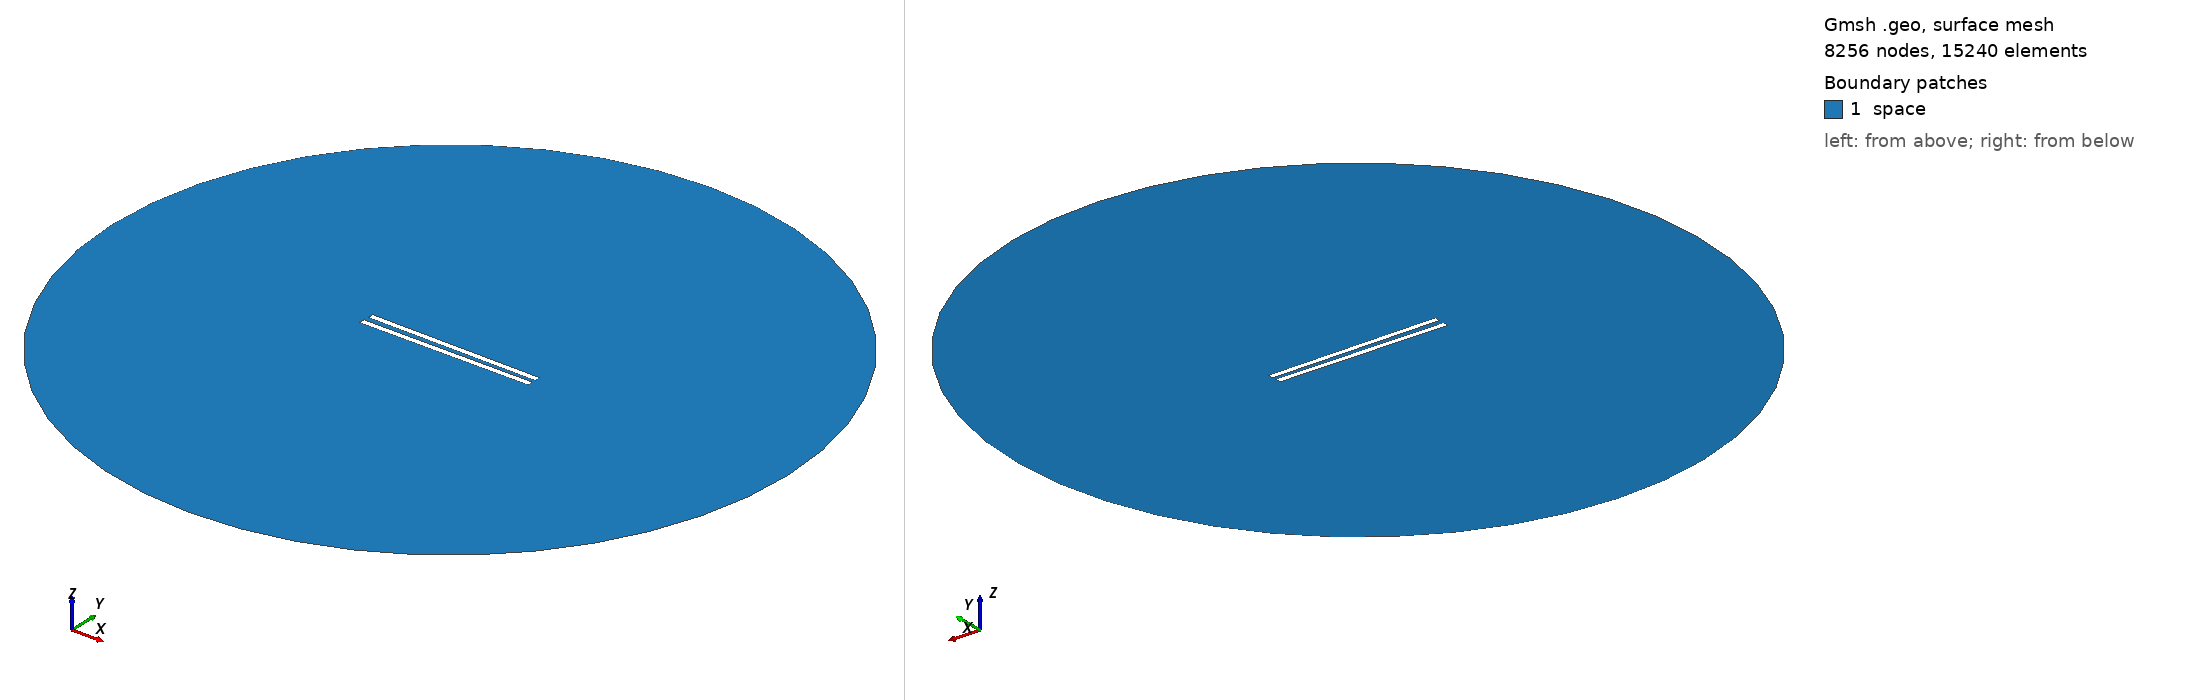

Gmsh geometry script, surface-meshed: 8256 nodes, 15240 surface elements. Boundary patches (legend numbers): 1 space. Left view from above one corner, right view from below the opposite corner. Legend entries are the model's physical surfaces. The drawing asked Gmsh for element sizes between 1% and 20% of the model's largest extent; the script's own settings can give other sizes.

=== 398.geo (drawn) ===
// Set the geometry kernel
SetFactory("OpenCASCADE");

//---------------------------------------
// Rectangles
//---------------------------------------

// Rectangle 1 (top)
Point(1) = {-49.733333333333334, 1.25, 0, 1.0};
Point(2) = {49.733333333333334, 1.25, 0, 1.0};
Point(3) = {49.733333333333334, 4.716666666666667, 0, 1.0};
Point(4) = {-49.733333333333334, 4.716666666666667, 0, 1.0};

Line(1) = {1, 2};
Line(2) = {2, 3};
Line(3) = {3, 4};
Line(4) = {4, 1};

Line Loop(1) = {1, 2, 3, 4};
Plane Surface(1) = {1};

Rotate { {0, 0, 1}, {0,  1.25,  0}, -0.01 } {
  Surface{1};
}

// Rectangle 2 (bottom)
Point(5) = {-49.733333333333334, -1.25, 0, 1.0};
Point(6) = {49.733333333333334, -1.25, 0, 1.0};
Point(7) = {49.733333333333334, -4.716666666666667, 0, 1.0};
Point(8) = {-49.733333333333334, -4.716666666666667, 0, 1.0};

Line(5) = {5, 6};
Line(6) = {6, 7};
Line(7) = {7, 8};
Line(8) = {8, 5};

Line Loop(2) = {5, 6, 7, 8};
Plane Surface(2) = {2}; 


//---------------------------------------
// Circle
//---------------------------------------

// Define points
Point(9) = {0, 0, 0};        // Center
Point(10) = {200, 0, 0};     // Start point
Point(11) = {0, 200, 0};     // 90 degrees
Point(12) = {-200, 0, 0};    // 180 degrees
Point(13) = {0, -200, 0};    // 270 degrees

// Define circle arcs (each needs start, center, end)
Circle(9) = {10, 9, 11};
Circle(10) = {11, 9, 12};
Circle(11) = {12, 9, 13};
Circle(12) = {13, 9, 10};

// Define curve loop and surface if needed
Curve Loop(3) = {9, 10, 11, 12};
Surface(3) = {3};

//---------------------------------------
// Define Physical Groups
//---------------------------------------                

//--- Physical Curves
// Physical groups for boundaries
Physical Line("force_segment", 10) = {1};
Physical Line("upper_plate", 11) = {2, 3, 4};
Physical Line("lower_plate", 12) = {5, 6, 7, 8};
Physical Line("boundary", 20) = {9, 10, 11, 12};

// Subtract Rectangles from Circle
BooleanDifference{ Surface{3}; Delete; }{ Surface{1}; Surface{2}; Delete; }
//--- Physical Surfaces
Physical Surface("space", 30) = {3};


//---------------------------------------
// Fine mesh near the plates
//--------------------------------------- 

// Define a distance field for mesh refinement
Field[1] = Distance;
Field[1].CurvesList = {1, 2, 3, 4, 5, 6, 7, 8};  // Rectangle curves
Field[1].NumPointsPerCurve = 200;

c = 0.3;
// Define threshold field to control mesh size based on distance to attractor
Field[2] = Threshold;
Field[2].IField = 1;
Field[2].LcMin = c; // Minimum element size near the attractor
Field[2].LcMax = 100*c;  // Maximum element size away from the attractor
Field[2].DistMin = 0.01;
Field[2].DistMax = 40;

Background Field = 2;

//---------------------------------------
// 6. Generate the Mesh
//---------------------------------------
Mesh 2;  // 2D mesh generation
